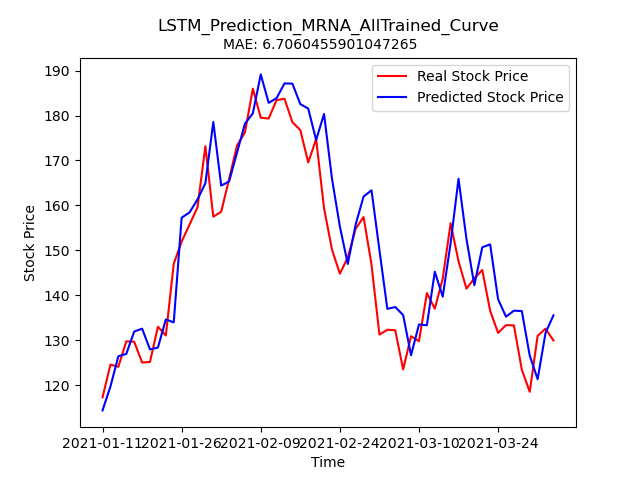

The data file committed next to this chart (first rows):
Stock, Date, Real_Price, Predicted_Price
MRNA, 2021-01-11, 117.3, 114.3
MRNA, 2021-01-12, 124.5, 119.7
MRNA, 2021-01-13, 124.1, 126.4
MRNA, 2021-01-14, 129.7, 126.9
MRNA, 2021-01-15, 129.7, 131.9
MRNA, 2021-01-19, 125, 132.5
MRNA, 2021-01-20, 125.1, 127.9
MRNA, 2021-01-21, 133, 128.3
MRNA, 2021-01-22, 131, 134.6
MRNA, 2021-01-25, 147.0, 133.9
MRNA, 2021-01-26, 151.9, 157.3
MRNA, 2021-01-27, 155.7, 158.4
MRNA, 2021-01-28, 159.6, 161.3
MRNA, 2021-01-29, 173.2, 164.9
MRNA, 2021-02-01, 157.5, 178.6
MRNA, 2021-02-02, 158.6, 164.4
MRNA, 2021-02-03, 165.9, 165.3
MRNA, 2021-02-04, 173.3, 171.8
MRNA, 2021-02-05, 176.2, 178.2
MRNA, 2021-02-08, 186, 180.5
MRNA, 2021-02-09, 179.5, 189.2
MRNA, 2021-02-10, 179.3, 182.8
MRNA, 2021-02-11, 183.4, 183.9
MRNA, 2021-02-12, 183.7, 187.2
MRNA, 2021-02-16, 178.5, 187.1
MRNA, 2021-02-17, 176.8, 182.6
MRNA, 2021-02-18, 169.6, 181.6
MRNA, 2021-02-19, 174.7, 174.6
MRNA, 2021-02-22, 159.4, 180.4
MRNA, 2021-02-23, 150.2, 166
MRNA, 2021-02-24, 144.8, 155.3
MRNA, 2021-02-25, 148.4, 147
MRNA, 2021-02-26, 154.8, 155.8
MRNA, 2021-03-01, 157.4, 162
MRNA, 2021-03-02, 146.8, 163.4
MRNA, 2021-03-03, 131.2, 150.1
MRNA, 2021-03-04, 132.3, 136.9
MRNA, 2021-03-05, 132.2, 137.4
MRNA, 2021-03-08, 123.5, 135.6
MRNA, 2021-03-09, 130.9, 126.6
MRNA, 2021-03-10, 129.8, 133.5
MRNA, 2021-03-11, 140.5, 133.3
MRNA, 2021-03-12, 137, 145.2
MRNA, 2021-03-15, 143.7, 139.7
MRNA, 2021-03-16, 156, 151.6
MRNA, 2021-03-17, 147.6, 165.9
MRNA, 2021-03-18, 141.5, 152.6
MRNA, 2021-03-19, 143.7, 142.2
MRNA, 2021-03-22, 145.6, 150.7
MRNA, 2021-03-23, 136.5, 151.3
MRNA, 2021-03-24, 131.6, 139.1
MRNA, 2021-03-25, 133.3, 135.2
MRNA, 2021-03-26, 133.3, 136.6
MRNA, 2021-03-29, 123.4, 136.5
MRNA, 2021-03-30, 118.5, 126.6
MRNA, 2021-03-31, 130.9, 121.3
MRNA, 2021-04-01, 132.6, 131.6
MRNA, 2021-04-05, 129.9, 135.5
